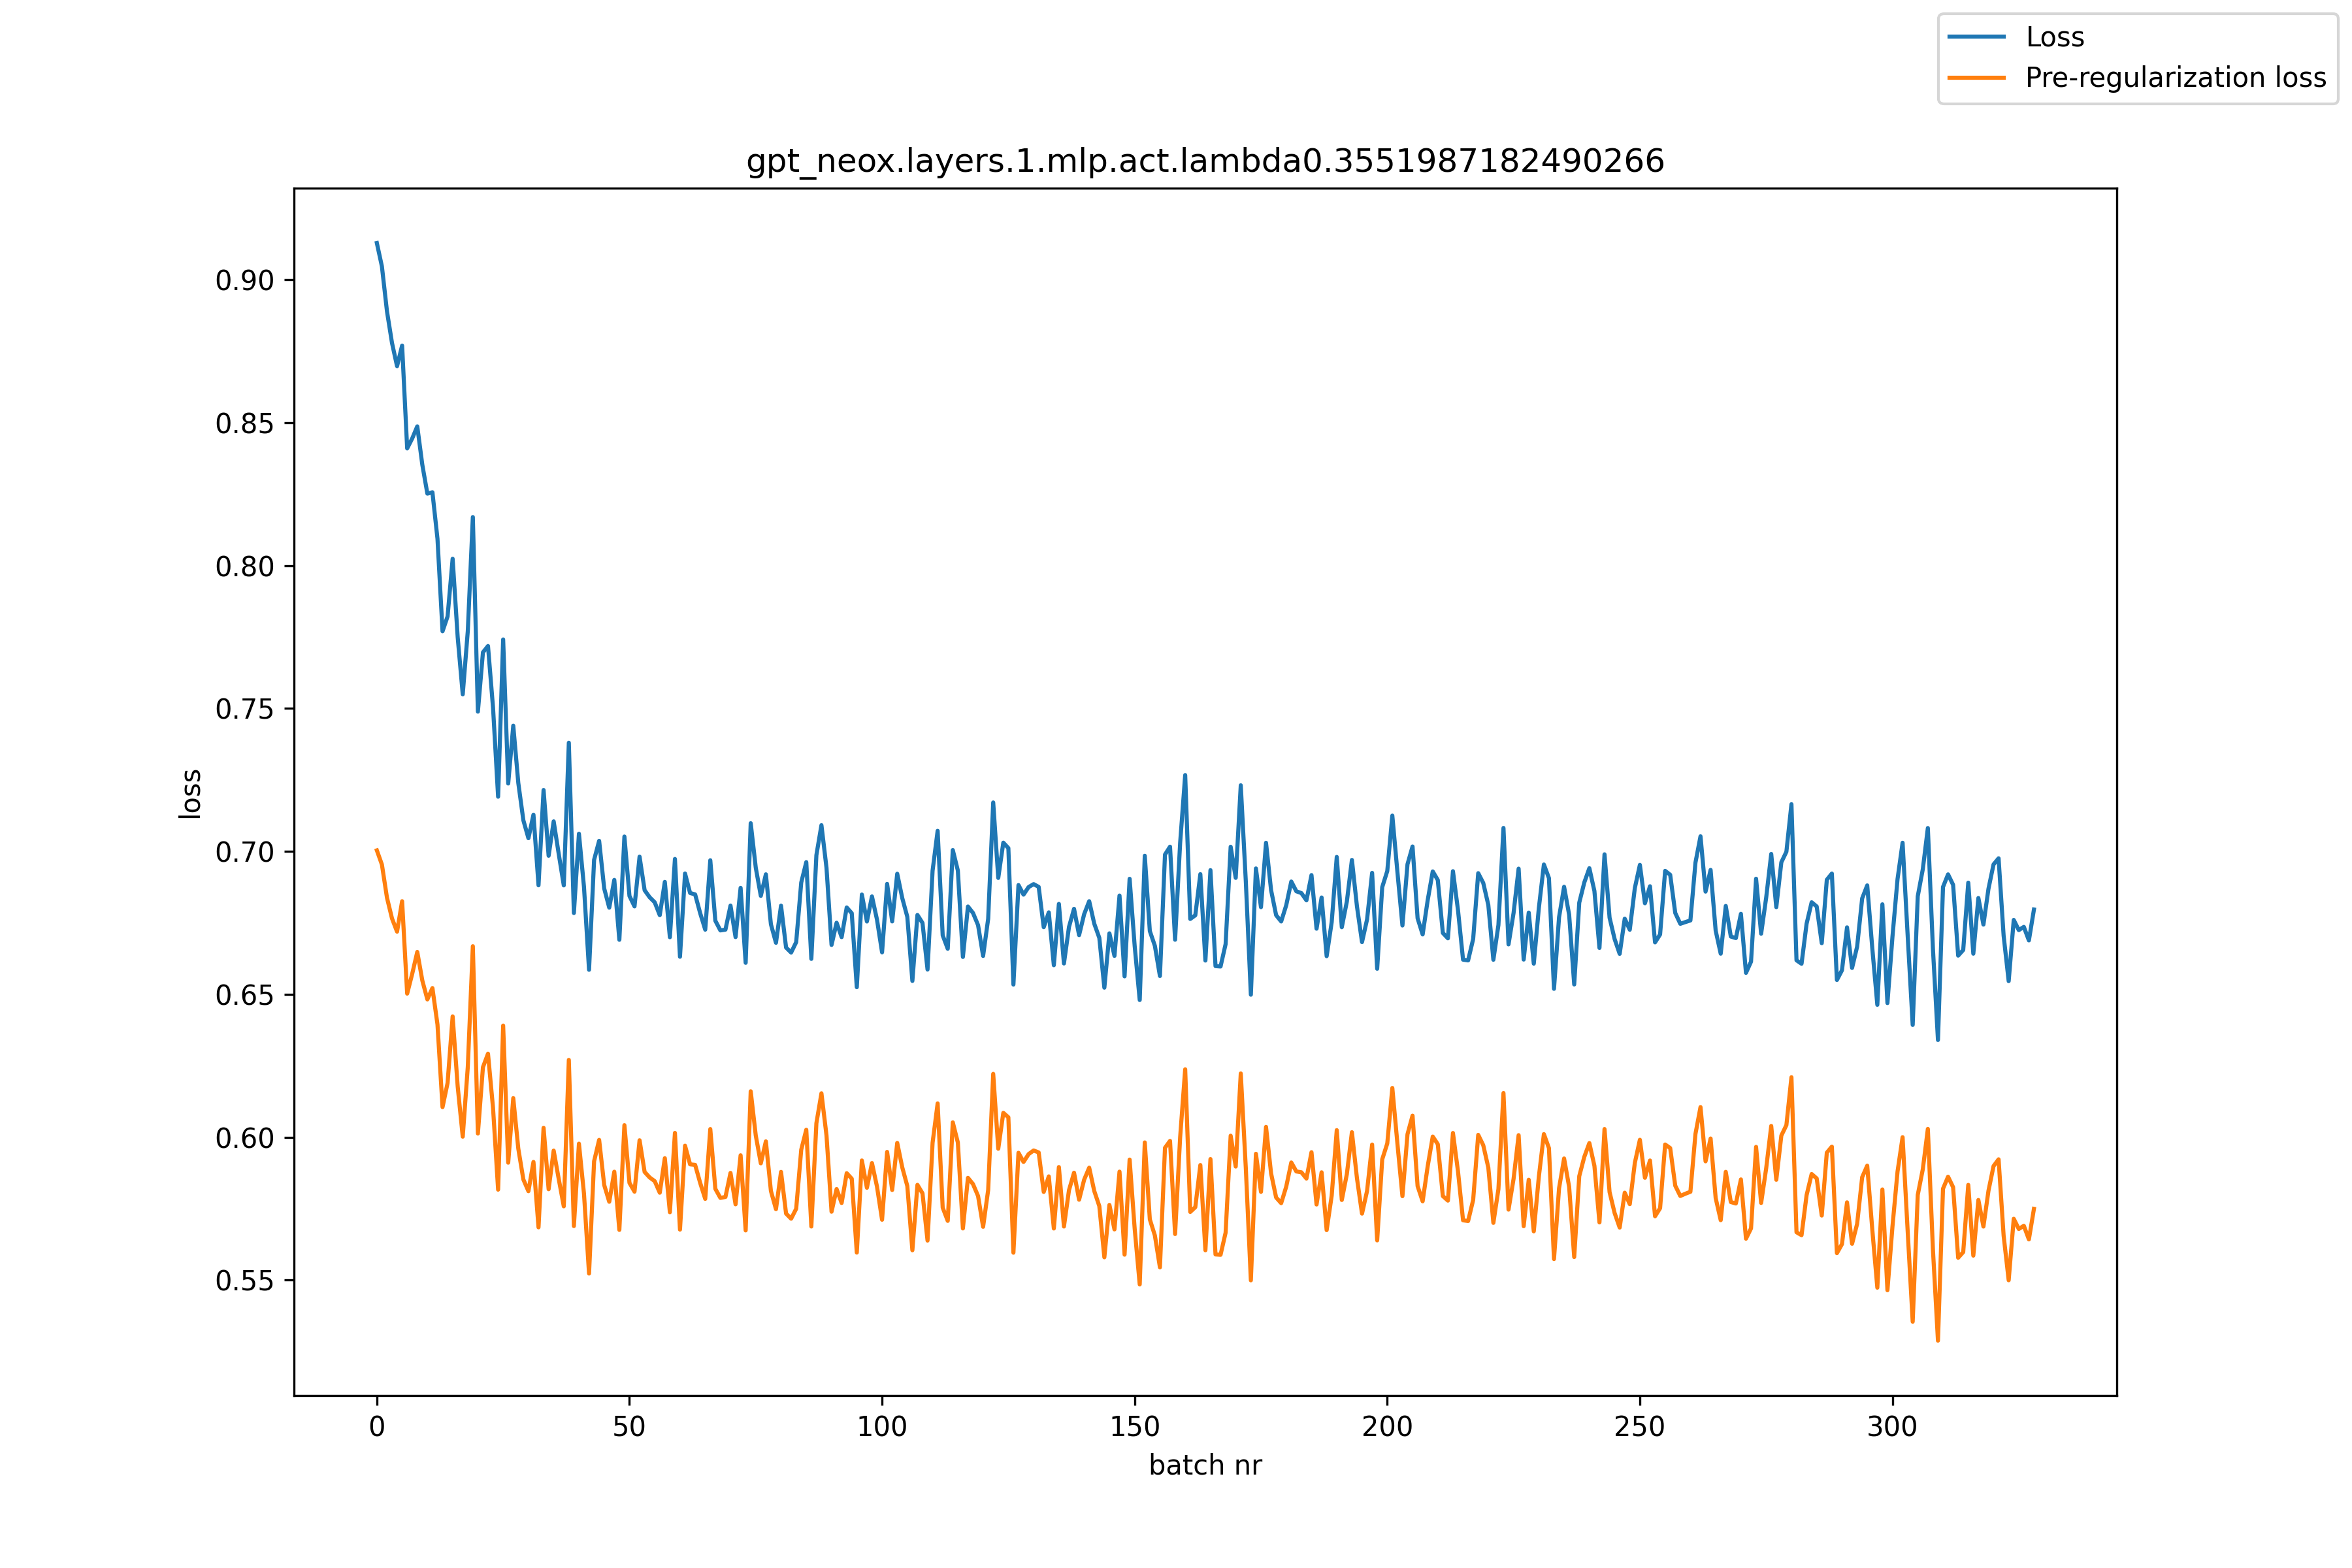

The table this chart was drawn from, first rows:
, loss, pre_reg_loss
0, 0.9128, 0.7003
1, 0.9047, 0.6954
2, 0.889, 0.6838
3, 0.8779, 0.6765
4, 0.8698, 0.6719
5, 0.877, 0.6826
6, 0.841, 0.6502
7, 0.8445, 0.6572
8, 0.8487, 0.6648
9, 0.8353, 0.6548
10, 0.8252, 0.6482
11, 0.8256, 0.6522
12, 0.8094, 0.6394
13, 0.777, 0.6105
14, 0.7822, 0.6189
15, 0.8024, 0.6423
16, 0.7749, 0.6178
17, 0.755, 0.6002
18, 0.7771, 0.6246
19, 0.817, 0.6668
20, 0.7489, 0.6013
21, 0.7696, 0.6245
22, 0.7719, 0.6292
23, 0.7502, 0.6102
24, 0.7191, 0.5816
25, 0.7741, 0.639
26, 0.7237, 0.5911
27, 0.744, 0.6137
28, 0.7239, 0.596
29, 0.7109, 0.5852
30, 0.7046, 0.5811
31, 0.7128, 0.5913
32, 0.6881, 0.5684
33, 0.7215, 0.6033
34, 0.6985, 0.5818
35, 0.7105, 0.5953
36, 0.6991, 0.5854
37, 0.6881, 0.5758
38, 0.738, 0.627
39, 0.6784, 0.5689
40, 0.7062, 0.5977
41, 0.6876, 0.5802
42, 0.6586, 0.5523
43, 0.697, 0.5916
44, 0.7037, 0.5991
45, 0.687, 0.5833
46, 0.6803, 0.5774
47, 0.69, 0.5879
48, 0.6691, 0.5676
49, 0.7052, 0.6042
50, 0.6844, 0.584
51, 0.6807, 0.5809
52, 0.6981, 0.5989
53, 0.6864, 0.5878
54, 0.6839, 0.5859
55, 0.6822, 0.5846
56, 0.6777, 0.5806
57, 0.6893, 0.5926
58, 0.67, 0.5737
59, 0.6974, 0.6015
... 269 more rows
